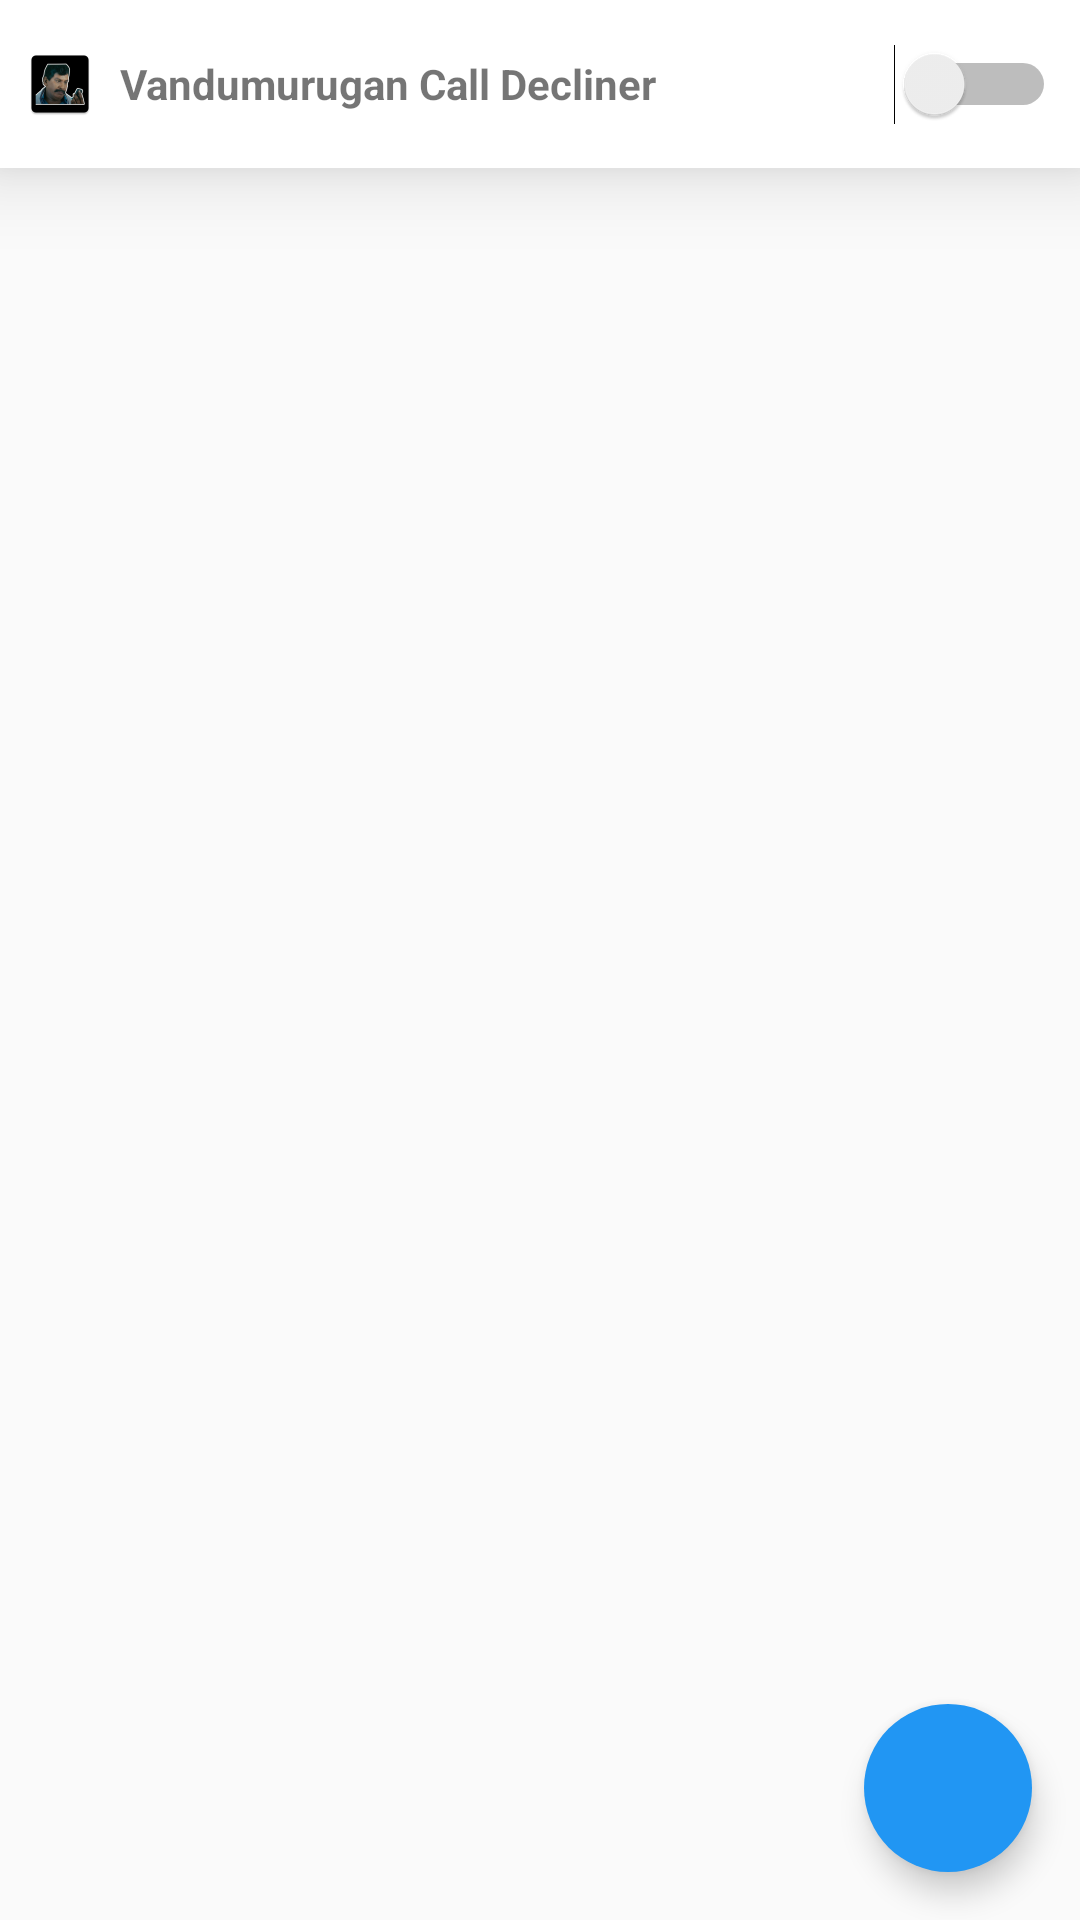

Here is an Android app screen rendered from its layout file. Give the layout XML and the strings, colors and styles it references.
<!-- AndroidManifest.xml: application theme AppTheme -->
<!-- res/layout/fragment_main.xml -->
<?xml version="1.0" encoding="utf-8"?>
<androidx.constraintlayout.widget.ConstraintLayout xmlns:android="http://schemas.android.com/apk/res/android"
    android:layout_width="match_parent"
    android:layout_height="match_parent"
    xmlns:app="http://schemas.android.com/apk/res-auto">

    <View
        android:id="@+id/mainHeader"
        android:layout_width="0dp"
        android:layout_height="?android:attr/actionBarSize"
        app:layout_constraintTop_toTopOf="parent"
        app:layout_constraintStart_toStartOf="parent"
        android:background="@color/white"
        android:elevation="@dimen/itemSpaceXL"
        />
    <RelativeLayout
        android:layout_width="0dp"
        android:layout_height="0dp"
        app:layout_constraintStart_toStartOf="parent"
        app:layout_constraintEnd_toStartOf="@id/serviceControlSwitch"
        app:layout_constraintTop_toTopOf="@id/mainHeader"
        app:layout_constraintBottom_toBottomOf="@id/mainHeader"
        android:layout_marginLeft="@dimen/itemSpaceL"
        android:elevation="@dimen/itemSpaceXL"
        >
        <ImageView
            android:id="@+id/mainDummy5"
            android:layout_width="24dp"
            android:layout_height="24dp"
            android:src="@mipmap/ic_launcher"
            android:layout_centerVertical="true"
            />
        <TextView
            android:layout_width="wrap_content"
            android:layout_height="wrap_content"
            android:text="@string/app_name"
            android:textStyle="bold"
            android:layout_centerVertical="true"
            android:layout_toRightOf="@id/mainDummy5"
            android:layout_marginLeft="@dimen/itemSpaceL"
            />
    </RelativeLayout>

    <Switch
        android:id="@+id/serviceControlSwitch"
        android:layout_width="wrap_content"
        android:layout_height="wrap_content"
        app:layout_constraintEnd_toEndOf="parent"
        app:layout_constraintTop_toTopOf="@id/mainHeader"
        app:layout_constraintBottom_toBottomOf="@id/mainHeader"
        android:elevation="@dimen/itemSpaceXL"
        android:layout_marginRight="@dimen/itemSpaceL"
        />
    <androidx.recyclerview.widget.RecyclerView
        android:id="@+id/recyclerView"
        android:layout_width="match_parent"
        android:layout_height="0dp"
        android:clipToPadding="false"
        android:paddingBottom="100dp"
        app:layout_constraintTop_toBottomOf="@id/mainHeader"
        app:layout_constraintBottom_toBottomOf="parent"
        />

    <com.google.android.material.floatingactionbutton.FloatingActionButton
        android:id="@+id/addFab"
        android:layout_width="wrap_content"
        android:layout_height="wrap_content"
        app:srcCompat="@drawable/ic_add_white_24dp"
        android:layout_marginRight="@dimen/itemSpaceXL"
        android:layout_marginBottom="@dimen/itemSpaceXL"
        android:backgroundTint="@color/colorPrimary"
        app:borderWidth="0dp"
        app:layout_constraintEnd_toEndOf="parent"
        app:layout_constraintBottom_toBottomOf="parent"
        />
    <androidx.constraintlayout.widget.ConstraintLayout
        android:id="@+id/addContainer"
        android:layout_width="match_parent"
        android:layout_height="0dp"
        android:background="@color/white"
        android:elevation="8dp"
        android:clickable="true"
        app:layout_constraintTop_toBottomOf="@id/mainHeader"
        app:layout_constraintBottom_toBottomOf="parent"
        android:visibility="gone"
        />

    <androidx.constraintlayout.widget.ConstraintLayout
        android:id="@+id/permissionErrorContainer"
        android:layout_width="match_parent"
        android:layout_height="0dp"
        android:background="@color/white"
        android:elevation="8dp"
        android:clickable="true"
        android:visibility="gone"
        app:layout_constraintTop_toBottomOf="@id/mainHeader"
        app:layout_constraintBottom_toBottomOf="parent"
        >

        <ImageView
            android:id="@+id/mainDummy1"
            android:layout_width="100dp"
            android:layout_height="100dp"
            android:src="@drawable/ratings"
            app:layout_constraintBottom_toTopOf="@id/mainDummy2"
            app:layout_constraintEnd_toEndOf="parent"
            app:layout_constraintStart_toStartOf="parent"
            app:layout_constraintTop_toTopOf="parent"
            app:layout_constraintVertical_chainStyle="packed" />

        <TextView
            android:id="@+id/mainDummy2"
            android:layout_width="wrap_content"
            android:layout_height="wrap_content"
            android:text="@string/allow_permissions_to_avoid_unwanted_calls"
            app:layout_constraintBottom_toTopOf="@id/mainAllowPermissionsBtn"
            app:layout_constraintEnd_toEndOf="parent"
            app:layout_constraintStart_toStartOf="parent"
            app:layout_constraintTop_toBottomOf="@id/mainDummy1"
            android:layout_marginTop="@dimen/itemSpaceL"
            android:textStyle="bold"
            />

        <Button
            android:id="@+id/mainAllowPermissionsBtn"
            android:layout_width="wrap_content"
            android:layout_height="wrap_content"
            android:background="@drawable/button_primary"
            android:text="@string/allow_permissions"
            android:textColor="@color/colorPrimary"
            app:layout_constraintBottom_toBottomOf="parent"
            app:layout_constraintEnd_toEndOf="parent"
            app:layout_constraintStart_toStartOf="parent"
            app:layout_constraintTop_toBottomOf="@id/mainDummy2"
            android:layout_marginTop="@dimen/itemSpaceL"
            android:padding="@dimen/itemSpaceL"
            />
    </androidx.constraintlayout.widget.ConstraintLayout>
    <androidx.constraintlayout.widget.ConstraintLayout
        android:id="@+id/noContentContainer"
        android:layout_width="match_parent"
        android:layout_height="0dp"
        android:background="@color/white"
        android:clickable="true"
        app:layout_constraintTop_toBottomOf="@id/mainHeader"
        app:layout_constraintBottom_toBottomOf="parent"
        android:visibility="gone"
        >

        <ImageView
            android:id="@+id/mainDummy3"
            android:layout_width="100dp"
            android:layout_height="100dp"
            android:src="@drawable/nocontent"
            app:layout_constraintBottom_toTopOf="@id/mainDummy4"
            app:layout_constraintEnd_toEndOf="parent"
            app:layout_constraintStart_toStartOf="parent"
            app:layout_constraintTop_toTopOf="parent"
            app:layout_constraintVertical_chainStyle="packed" />

        <TextView
            android:id="@+id/mainDummy4"
            android:layout_width="wrap_content"
            android:layout_height="wrap_content"
            android:text="@string/no_entries_found"
            app:layout_constraintBottom_toBottomOf="parent"
            app:layout_constraintEnd_toEndOf="parent"
            app:layout_constraintStart_toStartOf="parent"
            app:layout_constraintTop_toBottomOf="@id/mainDummy3"
            android:layout_marginTop="@dimen/itemSpaceL"
            android:textStyle="bold"
            />

    </androidx.constraintlayout.widget.ConstraintLayout>
</androidx.constraintlayout.widget.ConstraintLayout>
<!-- resources referenced by this layout -->
<resources>
  <color name="colorPrimary">#2196F3</color>
  <color name="white">#FFFFFF</color>
  <dimen name="itemSpaceL">8dp</dimen>
  <dimen name="itemSpaceXL">16dp</dimen>
  <!-- drawable nocontent: webp bitmap (drawable, 14024 bytes) -->
  <!-- drawable ratings: webp bitmap (drawable, 12152 bytes) -->
  <!-- mipmap ic_launcher: png bitmap (mipmap-hdpi, 5122 bytes) -->
  <string name="allow_permissions">Allow permissions</string>
  <string name="allow_permissions_to_avoid_unwanted_calls">Allow permission to decline unwanted calls</string>
  <string name="app_name">Vandumurugan Call Decliner</string>
  <string name="no_entries_found">No entries found</string>
  <style name="AppTheme" parent="Theme.AppCompat.Light.NoActionBar">
          <item name="colorPrimary">@color/colorPrimary</item>
          <item name="colorPrimaryDark">@color/colorPrimaryDark</item>
          <item name="colorAccent">@color/colorAccent</item>
          <item name="windowNoTitle">true</item>
          <item name="android:windowFullscreen">true</item>
      </style>
  <color name="colorPrimaryDark">#1976D2</color>
  <color name="colorAccent">#009688</color>
</resources>
